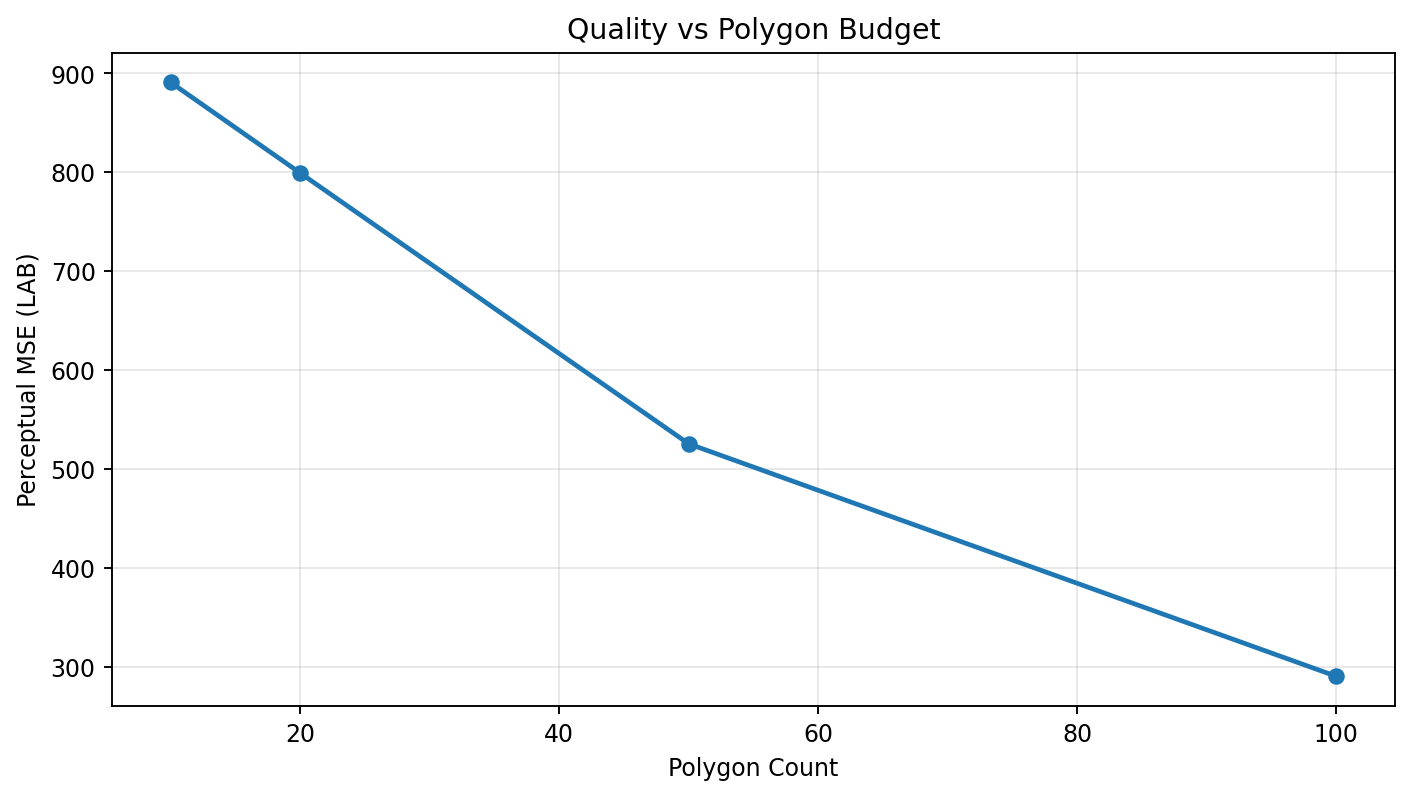

Values plotted in this chart, from the file beside it:
polygon_count, perceptual_mse
10, 891.1
20, 799.4
50, 525.6
100, 290.5
